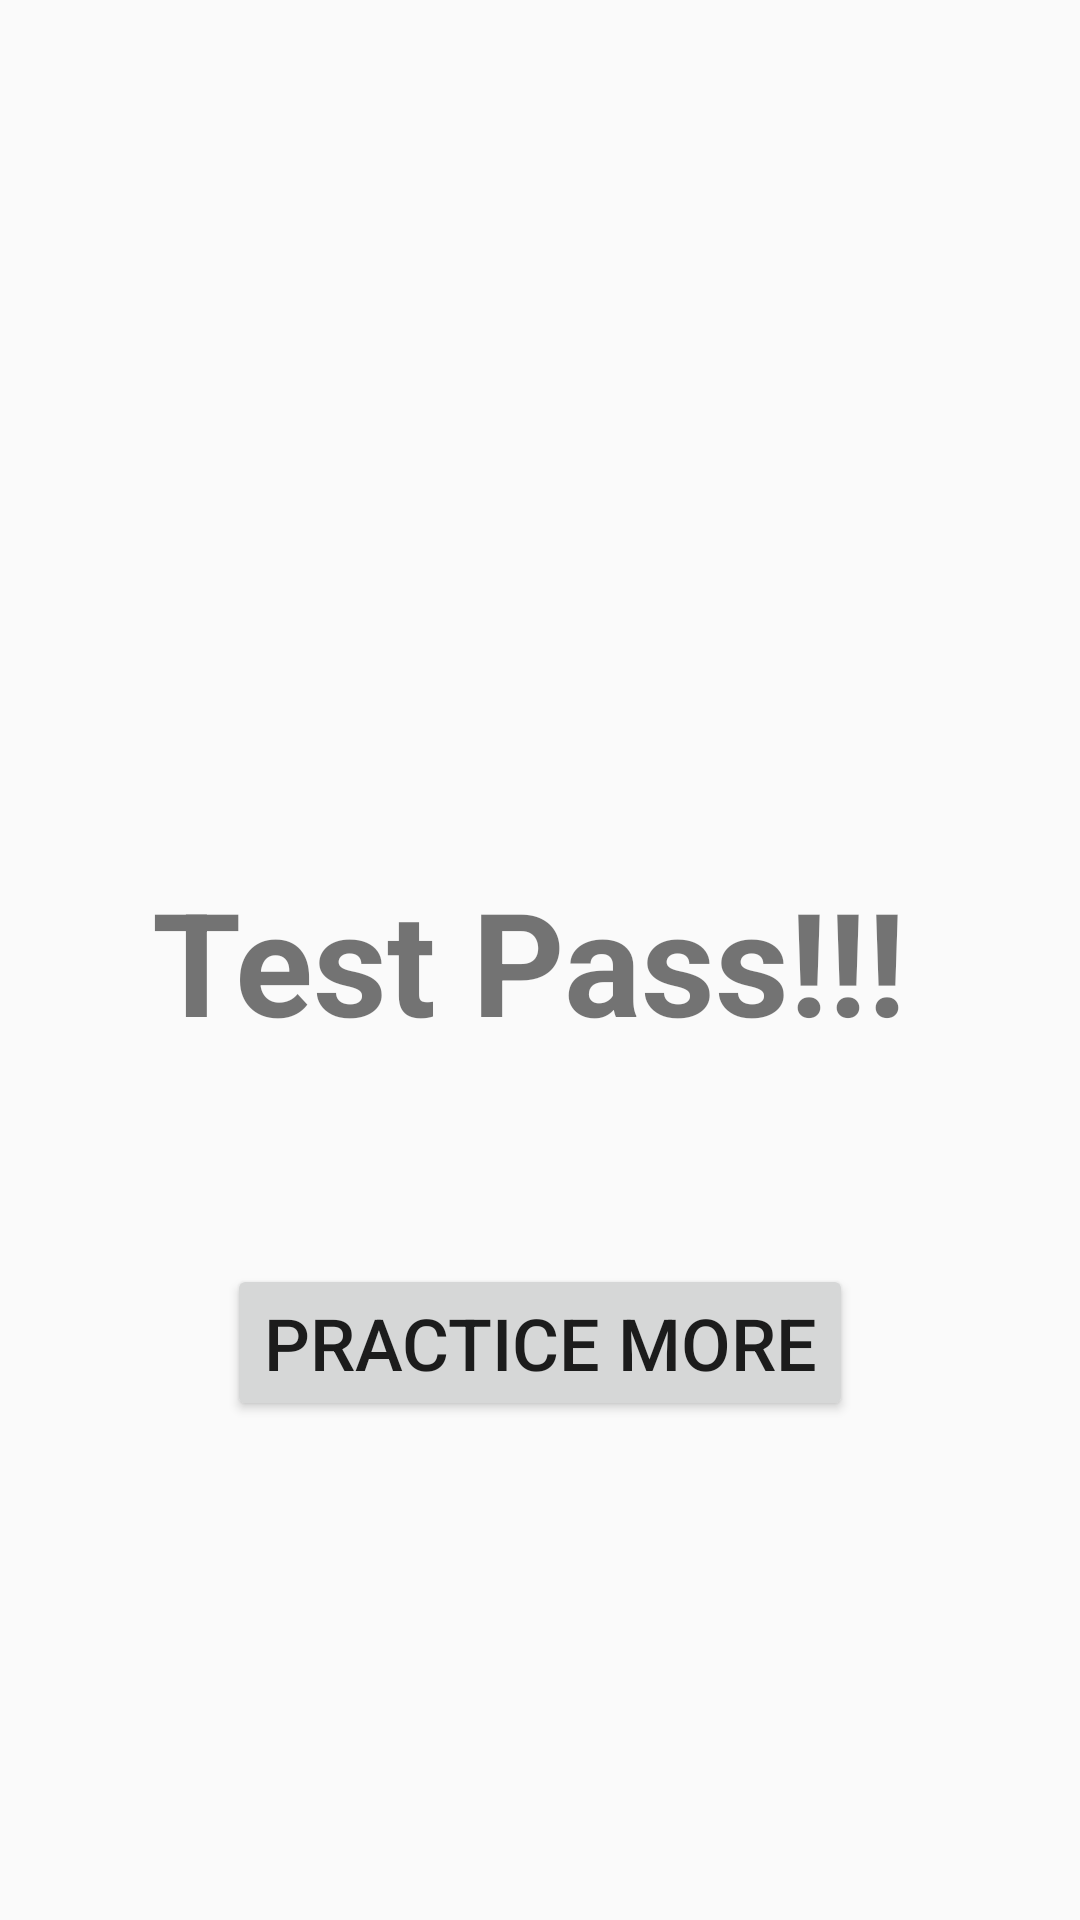

Here is an Android app screen rendered from its layout file. Give the layout XML and the strings, colors and styles it references.
<!-- AndroidManifest.xml: application theme AppTheme -->
<!-- res/layout/fragment_game_won.xml -->
<?xml version="1.0" encoding="utf-8"?>
<layout xmlns:android="http://schemas.android.com/apk/res/android"
        xmlns:app="http://schemas.android.com/apk/res-auto" xmlns:tools="http://schemas.android.com/tools">

    <androidx.constraintlayout.widget.ConstraintLayout
            android:layout_width="match_parent"
            android:layout_height="match_parent"
            tools:context=".GameWonFragment">


        <TextView
                style="@style/test_result_lable"
                android:text="@string/test_pass"
                app:layout_constraintBottom_toBottomOf="parent" android:layout_marginTop="8dp"
                app:layout_constraintTop_toTopOf="parent" app:layout_constraintEnd_toEndOf="parent"
                app:layout_constraintStart_toStartOf="parent"
                android:layout_marginLeft="8dp"
                android:layout_marginStart="8dp"
                android:id="@+id/textView2"/>
        <Button
                android:text="@string/practice_more"
                android:id="@+id/button_practice_again"
                app:layout_constraintTop_toBottomOf="@+id/textView2"
                app:layout_constraintBottom_toBottomOf="parent"
                app:layout_constraintStart_toStartOf="parent"
                app:layout_constraintEnd_toEndOf="parent"
                app:layout_constraintVertical_bias="0.25"
                style="@style/try_again_button_style"/>

    </androidx.constraintlayout.widget.ConstraintLayout>
</layout>
<!-- resources referenced by this layout -->
<resources>
  <string name="practice_more">Practice more</string>
  <string name="test_pass">Test Pass!!!</string>
  <style name="test_result_lable">
          <item name="android:layout_width">match_parent</item>
          <item name="android:layout_height">wrap_content</item>
          <item name="android:textSize">48sp</item>
          <item name="android:textStyle">bold</item>
          <item name="android:layout_marginBottom">8dp</item>
          <item name="android:layout_marginTop">8dp</item>
          <item name="android:layout_marginStart">16dp</item>
          <item name="android:layout_marginLeft">16dp</item>
          <item name="android:layout_marginEnd">16dp</item>
          <item name="android:layout_marginRight">16dp</item>
          <item name="android:gravity">center</item>
      </style>
  <style name="try_again_button_style">
          <item name="android:layout_width">wrap_content</item>
          <item name="android:layout_height">wrap_content</item>
          <item name="android:textSize">24sp</item>
          <item name="android:layout_marginTop">16dp</item>
          <item name="android:layout_marginLeft">8dp</item>
          <item name="android:layout_marginStart">8dp</item>
          <item name="android:layout_marginEnd">8dp</item>
          <item name="android:layout_marginRight">8dp</item>
          <item name="android:layout_marginBottom">8dp</item>
      </style>
  <style name="AppTheme" parent="Theme.AppCompat.Light.DarkActionBar">
          
          <item name="colorPrimary">@color/colorPrimary</item>
          <item name="colorPrimaryDark">@color/colorPrimaryDark</item>
          <item name="colorAccent">@color/colorAccent</item>
      </style>
  <color name="colorPrimary">#008577</color>
  <color name="colorPrimaryDark">#00574B</color>
  <color name="colorAccent">#D81B60</color>
</resources>
